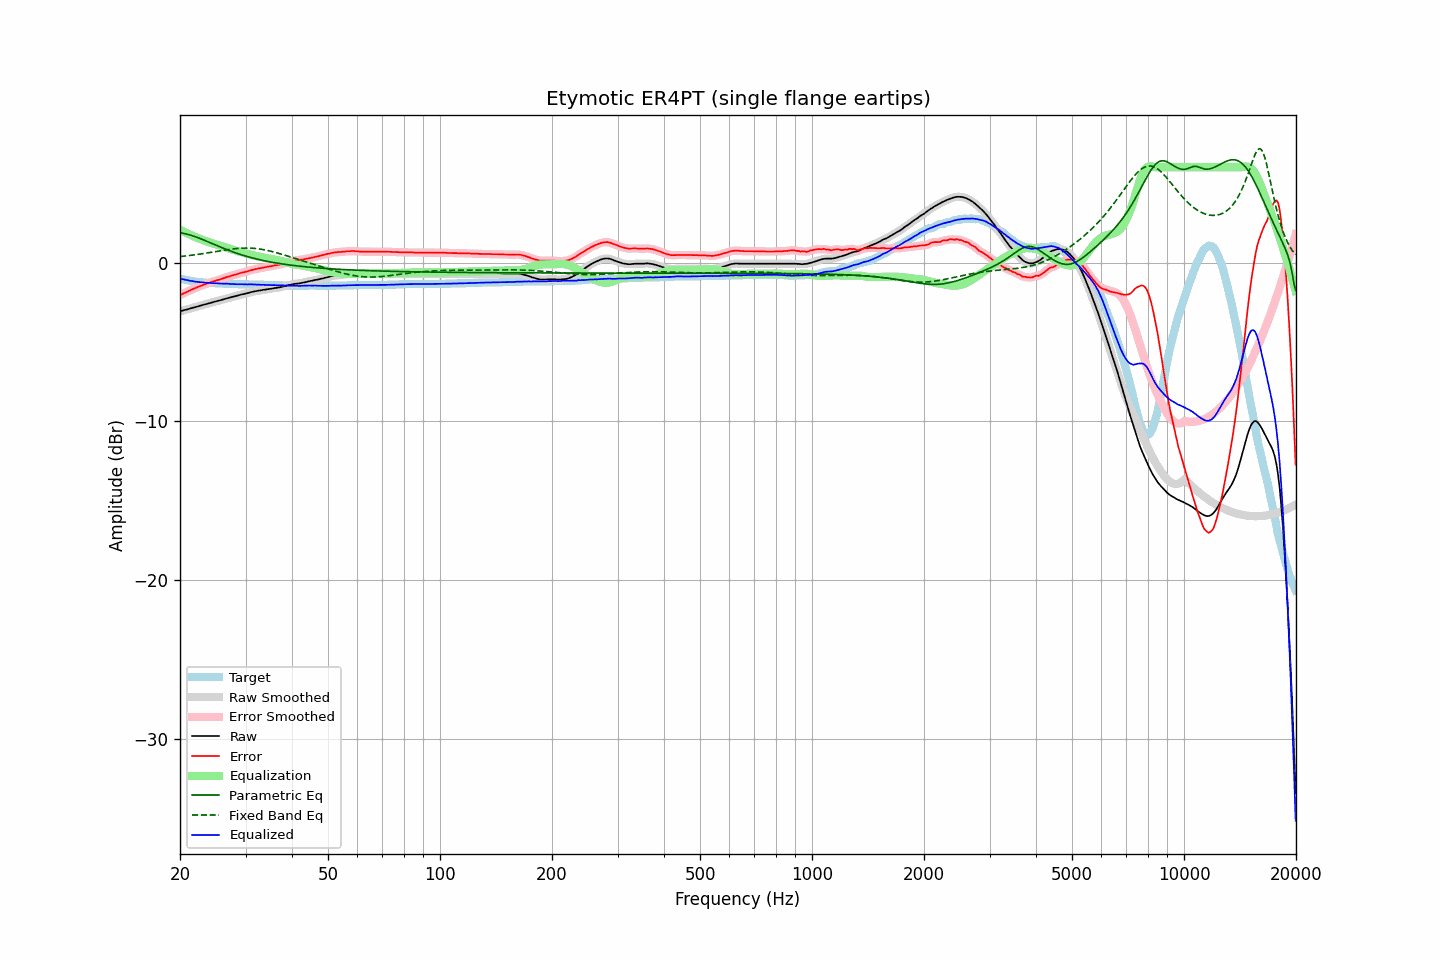

The table this chart was drawn from, first rows:
frequency, raw, error, smoothed, error_smoothed, equalization, parametric_eq, fixed_band_eq, equalized_raw, equalized_smoothed, target
20.00, -3.08, -2.07, -3.08, -2.06, 2.06, 1.87, 0.38, -1.01, -1.01, -1.01
20.20, -3.05, -2.01, -3.05, -2.01, 2.01, 1.85, 0.39, -1.04, -1.04, -1.04
20.40, -3.02, -1.96, -3.02, -1.96, 1.96, 1.84, 0.40, -1.06, -1.06, -1.06
20.61, -2.99, -1.91, -2.99, -1.91, 1.91, 1.82, 0.41, -1.08, -1.08, -1.08
20.81, -2.97, -1.87, -2.96, -1.86, 1.86, 1.79, 0.42, -1.11, -1.10, -1.10
21.02, -2.94, -1.82, -2.94, -1.82, 1.81, 1.77, 0.43, -1.12, -1.12, -1.12
21.23, -2.91, -1.77, -2.91, -1.76, 1.76, 1.74, 0.44, -1.14, -1.14, -1.14
21.44, -2.88, -1.72, -2.88, -1.72, 1.72, 1.71, 0.46, -1.16, -1.16, -1.16
21.66, -2.85, -1.67, -2.85, -1.67, 1.67, 1.68, 0.47, -1.17, -1.18, -1.18
21.87, -2.83, -1.63, -2.82, -1.63, 1.63, 1.64, 0.48, -1.20, -1.19, -1.19
22.09, -2.80, -1.59, -2.80, -1.59, 1.59, 1.61, 0.50, -1.21, -1.21, -1.21
22.31, -2.77, -1.55, -2.77, -1.55, 1.54, 1.57, 0.51, -1.22, -1.22, -1.22
22.54, -2.74, -1.51, -2.74, -1.50, 1.50, 1.53, 0.53, -1.23, -1.23, -1.23
22.76, -2.71, -1.47, -2.71, -1.46, 1.46, 1.49, 0.54, -1.24, -1.24, -1.24
22.99, -2.68, -1.43, -2.68, -1.43, 1.43, 1.45, 0.56, -1.25, -1.25, -1.25
23.22, -2.65, -1.39, -2.65, -1.39, 1.39, 1.41, 0.57, -1.26, -1.26, -1.26
23.45, -2.63, -1.36, -2.62, -1.35, 1.35, 1.37, 0.59, -1.27, -1.27, -1.27
23.69, -2.60, -1.32, -2.59, -1.32, 1.32, 1.32, 0.60, -1.28, -1.28, -1.28
23.92, -2.57, -1.29, -2.57, -1.28, 1.28, 1.28, 0.62, -1.28, -1.28, -1.28
24.16, -2.54, -1.25, -2.54, -1.25, 1.25, 1.24, 0.64, -1.29, -1.29, -1.29
24.40, -2.52, -1.23, -2.51, -1.22, 1.22, 1.19, 0.65, -1.30, -1.29, -1.29
24.65, -2.49, -1.19, -2.48, -1.19, 1.19, 1.15, 0.67, -1.30, -1.30, -1.30
24.89, -2.46, -1.15, -2.46, -1.15, 1.15, 1.11, 0.69, -1.30, -1.30, -1.30
25.14, -2.43, -1.12, -2.43, -1.12, 1.12, 1.06, 0.70, -1.30, -1.31, -1.31
25.39, -2.41, -1.09, -2.40, -1.09, 1.09, 1.02, 0.72, -1.32, -1.31, -1.31
25.65, -2.38, -1.06, -2.38, -1.06, 1.05, 0.98, 0.74, -1.32, -1.32, -1.32
25.91, -2.35, -1.03, -2.35, -1.02, 1.02, 0.94, 0.75, -1.33, -1.33, -1.32
26.16, -2.32, -0.99, -2.32, -0.99, 0.99, 0.90, 0.77, -1.33, -1.33, -1.33
26.43, -2.29, -0.96, -2.29, -0.95, 0.96, 0.86, 0.79, -1.33, -1.33, -1.33
26.69, -2.26, -0.92, -2.26, -0.92, 0.92, 0.82, 0.80, -1.33, -1.33, -1.34
26.96, -2.23, -0.89, -2.23, -0.89, 0.89, 0.78, 0.82, -1.34, -1.34, -1.34
27.23, -2.21, -0.87, -2.20, -0.86, 0.86, 0.74, 0.83, -1.35, -1.34, -1.34
27.50, -2.18, -0.83, -2.18, -0.83, 0.83, 0.70, 0.84, -1.35, -1.35, -1.35
27.77, -2.16, -0.81, -2.15, -0.80, 0.80, 0.67, 0.86, -1.36, -1.36, -1.35
28.05, -2.13, -0.77, -2.13, -0.77, 0.77, 0.63, 0.87, -1.36, -1.36, -1.36
28.33, -2.11, -0.75, -2.10, -0.74, 0.74, 0.59, 0.88, -1.37, -1.36, -1.36
28.62, -2.08, -0.72, -2.07, -0.71, 0.71, 0.56, 0.89, -1.37, -1.36, -1.36
28.90, -2.05, -0.68, -2.05, -0.68, 0.68, 0.53, 0.89, -1.36, -1.36, -1.37
29.19, -2.02, -0.65, -2.02, -0.65, 0.66, 0.49, 0.90, -1.36, -1.36, -1.37
29.48, -2.00, -0.63, -2.00, -0.62, 0.63, 0.46, 0.91, -1.37, -1.37, -1.37
29.78, -1.98, -0.61, -1.97, -0.60, 0.60, 0.43, 0.91, -1.38, -1.37, -1.37
30.08, -1.95, -0.58, -1.95, -0.58, 0.57, 0.40, 0.91, -1.37, -1.38, -1.37
30.38, -1.93, -0.56, -1.92, -0.55, 0.55, 0.37, 0.91, -1.38, -1.38, -1.37
30.68, -1.90, -0.52, -1.90, -0.52, 0.52, 0.34, 0.91, -1.38, -1.38, -1.38
30.99, -1.87, -0.49, -1.87, -0.49, 0.49, 0.32, 0.91, -1.37, -1.38, -1.38
31.30, -1.85, -0.47, -1.85, -0.46, 0.47, 0.29, 0.90, -1.38, -1.38, -1.38
31.61, -1.83, -0.45, -1.83, -0.44, 0.44, 0.26, 0.89, -1.38, -1.38, -1.38
31.93, -1.81, -0.42, -1.81, -0.42, 0.42, 0.24, 0.88, -1.39, -1.39, -1.39
32.24, -1.79, -0.40, -1.79, -0.39, 0.39, 0.21, 0.87, -1.39, -1.39, -1.39
32.57, -1.77, -0.37, -1.77, -0.37, 0.37, 0.19, 0.86, -1.39, -1.40, -1.40
32.89, -1.76, -0.36, -1.75, -0.35, 0.35, 0.17, 0.84, -1.40, -1.40, -1.40
33.22, -1.74, -0.34, -1.74, -0.33, 0.33, 0.14, 0.83, -1.40, -1.40, -1.40
33.55, -1.72, -0.32, -1.72, -0.32, 0.31, 0.12, 0.81, -1.40, -1.41, -1.40
33.89, -1.71, -0.30, -1.70, -0.30, 0.29, 0.10, 0.79, -1.41, -1.41, -1.41
34.23, -1.69, -0.28, -1.69, -0.27, 0.28, 0.08, 0.77, -1.41, -1.41, -1.41
34.57, -1.68, -0.26, -1.67, -0.26, 0.26, 0.06, 0.75, -1.42, -1.42, -1.42
34.92, -1.66, -0.24, -1.66, -0.24, 0.24, 0.04, 0.72, -1.42, -1.42, -1.42
35.27, -1.65, -0.23, -1.64, -0.22, 0.22, 0.02, 0.70, -1.42, -1.42, -1.42
35.62, -1.63, -0.21, -1.63, -0.20, 0.20, 0.00, 0.67, -1.42, -1.42, -1.42
35.97, -1.61, -0.18, -1.61, -0.18, 0.19, -0.01, 0.64, -1.42, -1.42, -1.43
... 635 more rows
